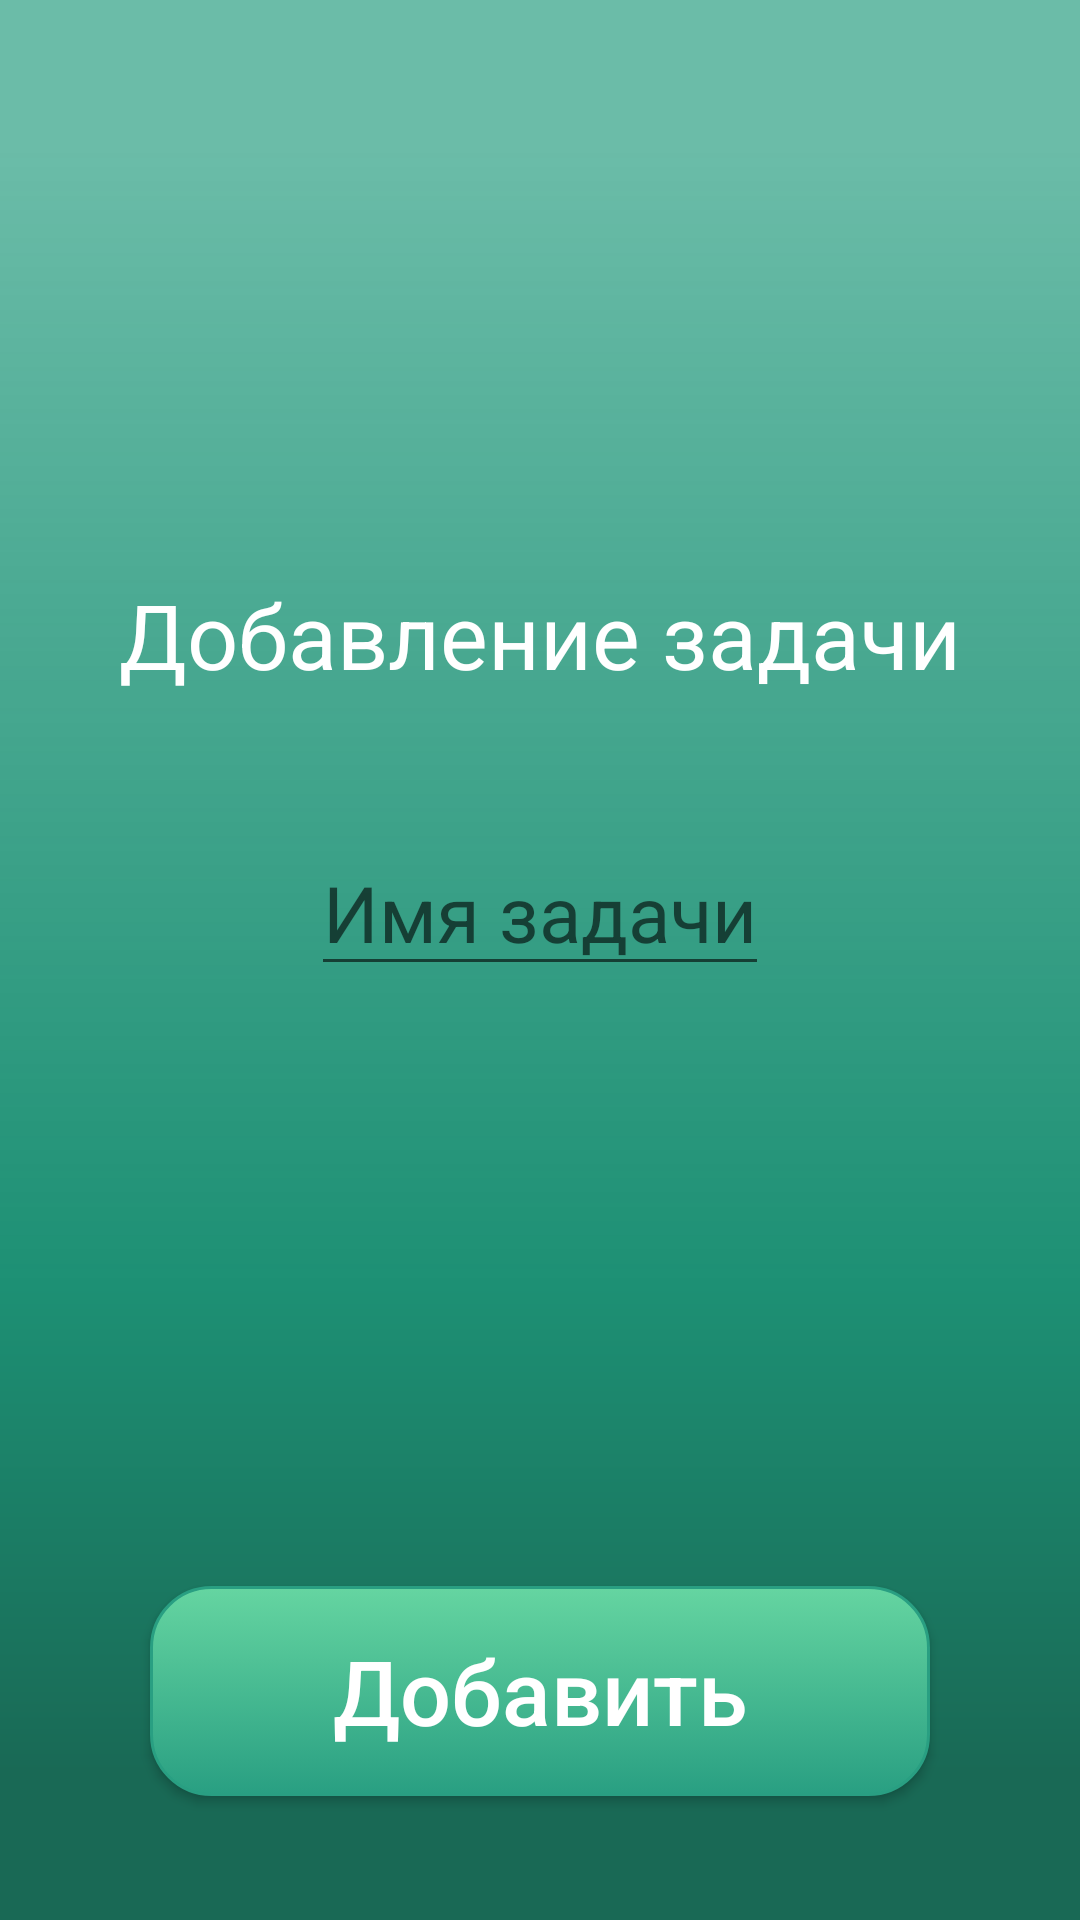

This screen was rendered from an Android layout file. Write that file and the resources it references.
<!-- AndroidManifest.xml: application theme Theme.ToDoApplication -->
<!-- res/layout/fragment_add_todo_item.xml -->
<?xml version="1.0" encoding="utf-8"?>
<LinearLayout xmlns:android="http://schemas.android.com/apk/res/android"
    android:layout_width="match_parent"
    android:layout_height="match_parent"
    android:background="@drawable/ic_background"
    android:gravity="center"
    android:orientation="vertical">

    <TextView
        android:id="@+id/tv_title"
        android:layout_width="wrap_content"
        android:layout_height="wrap_content"
        android:layout_marginTop="150dp"
        android:text="@string/add_todo"
        android:textColor="@color/white"
        android:textSize="30sp" />

    <EditText
        android:id="@+id/et_todo_name"
        android:layout_width="wrap_content"
        android:layout_height="wrap_content"
        android:layout_marginTop="45dp"
        android:hint="@string/edit_text_hint"
         android:gravity="center"
        android:inputType="text"
        android:textColor="@color/white"
        android:textSize="26sp" />

    <Button
        android:id="@+id/bt_add_todo"
        android:layout_width="match_parent"
        android:layout_height="70dp"
        android:layout_marginStart="50dp"
        android:layout_marginTop="200dp"
        android:layout_marginEnd="50dp"
        android:background="@drawable/add_button"
        android:gravity="center"
        android:text="@string/add"
        android:textAllCaps="false"
        android:textColor="@color/white"
        android:textSize="30sp" />

</LinearLayout>
<!-- resources referenced by this layout -->
<resources>
  <color name="white">#FFFFFFFF</color>
  <!-- drawable add_button (drawable) -->
  <?xml version="1.0" encoding="utf-8"?>
  <selector xmlns:android="http://schemas.android.com/apk/res/android">
  
      <item android:state_pressed="true">
          <shape android:shape="rectangle">
              <corners android:radius="20dip" />
              <stroke android:width="1dip" android:color="#299F82" />
              <gradient android:angle="-90" android:endColor="#689a92" android:startColor="#65D5A1" />
          </shape>
      </item>
  
      <item android:state_focused="true">
          <shape android:shape="rectangle">
              <corners android:radius="20dip" />
              <stroke android:width="1dip" android:color="#65D5A1" />
              <solid android:color="#58857e" />
          </shape>
      </item>
  
      <item>
          <shape android:shape="rectangle">
              <corners android:radius="20dip" />
              <stroke android:width="1dip" android:color="#299F82" />
              <gradient android:angle="-90" android:endColor="#299F82" android:startColor="#65D5A1" />
          </shape>
      </item>
  
  </selector>
  <!-- drawable ic_background (drawable) -->
  <vector xmlns:android="http://schemas.android.com/apk/res/android"
      xmlns:aapt="http://schemas.android.com/aapt"
      xmlns:tools="http://schemas.android.com/tools"
      android:width="360dp"
      android:height="800dp"
      android:viewportWidth="360"
      android:viewportHeight="800">
      <clip-path
          android:pathData="M0 0H360V800H0V0Z"
          tools:ignore="VectorRaster" />
      <group
          android:pivotX="180"
          android:pivotY="400"
          android:rotation="90"
          android:scaleX="3.767"
          android:scaleY="3.767"
          android:translateX="1.442"
          android:translateY="-0.186">
          <path android:pathData="M0 0V800H360V0">
              <aapt:attr name="android:fillColor">
                  <gradient
                      android:endX="270"
                      android:endY="400"
                      android:fillAlpha="0.7"
                      android:startX="90"
                      android:startY="400"
                      android:type="linear">
                      <item
                          android:color="#AF299F82"
                          android:offset="0.0" />
                      <item
                          android:color="#1D9074"
                          android:offset="0.7" />
                      <item
                          android:color="#196955"
                          android:offset="1" />
                  </gradient>
              </aapt:attr>
          </path>
      </group>
  </vector>
  <string name="add">Добавить</string>
  <string name="add_todo">Добавление задачи</string>
  <string name="edit_text_hint">Имя задачи</string>
  <style name="Theme.ToDoApplication" parent="Theme.AppCompat.Light.NoActionBar">
          
          <item name="colorPrimary">@color/purple_500</item>
          <item name="colorPrimaryVariant">@color/purple_700</item>
          <item name="colorOnPrimary">@color/white</item>
          
          <item name="colorSecondary">@color/teal_200</item>
          <item name="colorSecondaryVariant">@color/teal_700</item>
          <item name="colorOnSecondary">@color/black</item>
          
          <item name="android:statusBarColor" tools:targetApi="l">@color/statusBarBackground</item>
          
      </style>
  <color name="purple_500">#FF6200EE</color>
  <color name="purple_700">#FF3700B3</color>
  <color name="teal_200">#FF03DAC5</color>
  <color name="teal_700">#FF018786</color>
  <color name="black">#FF000000</color>
</resources>
